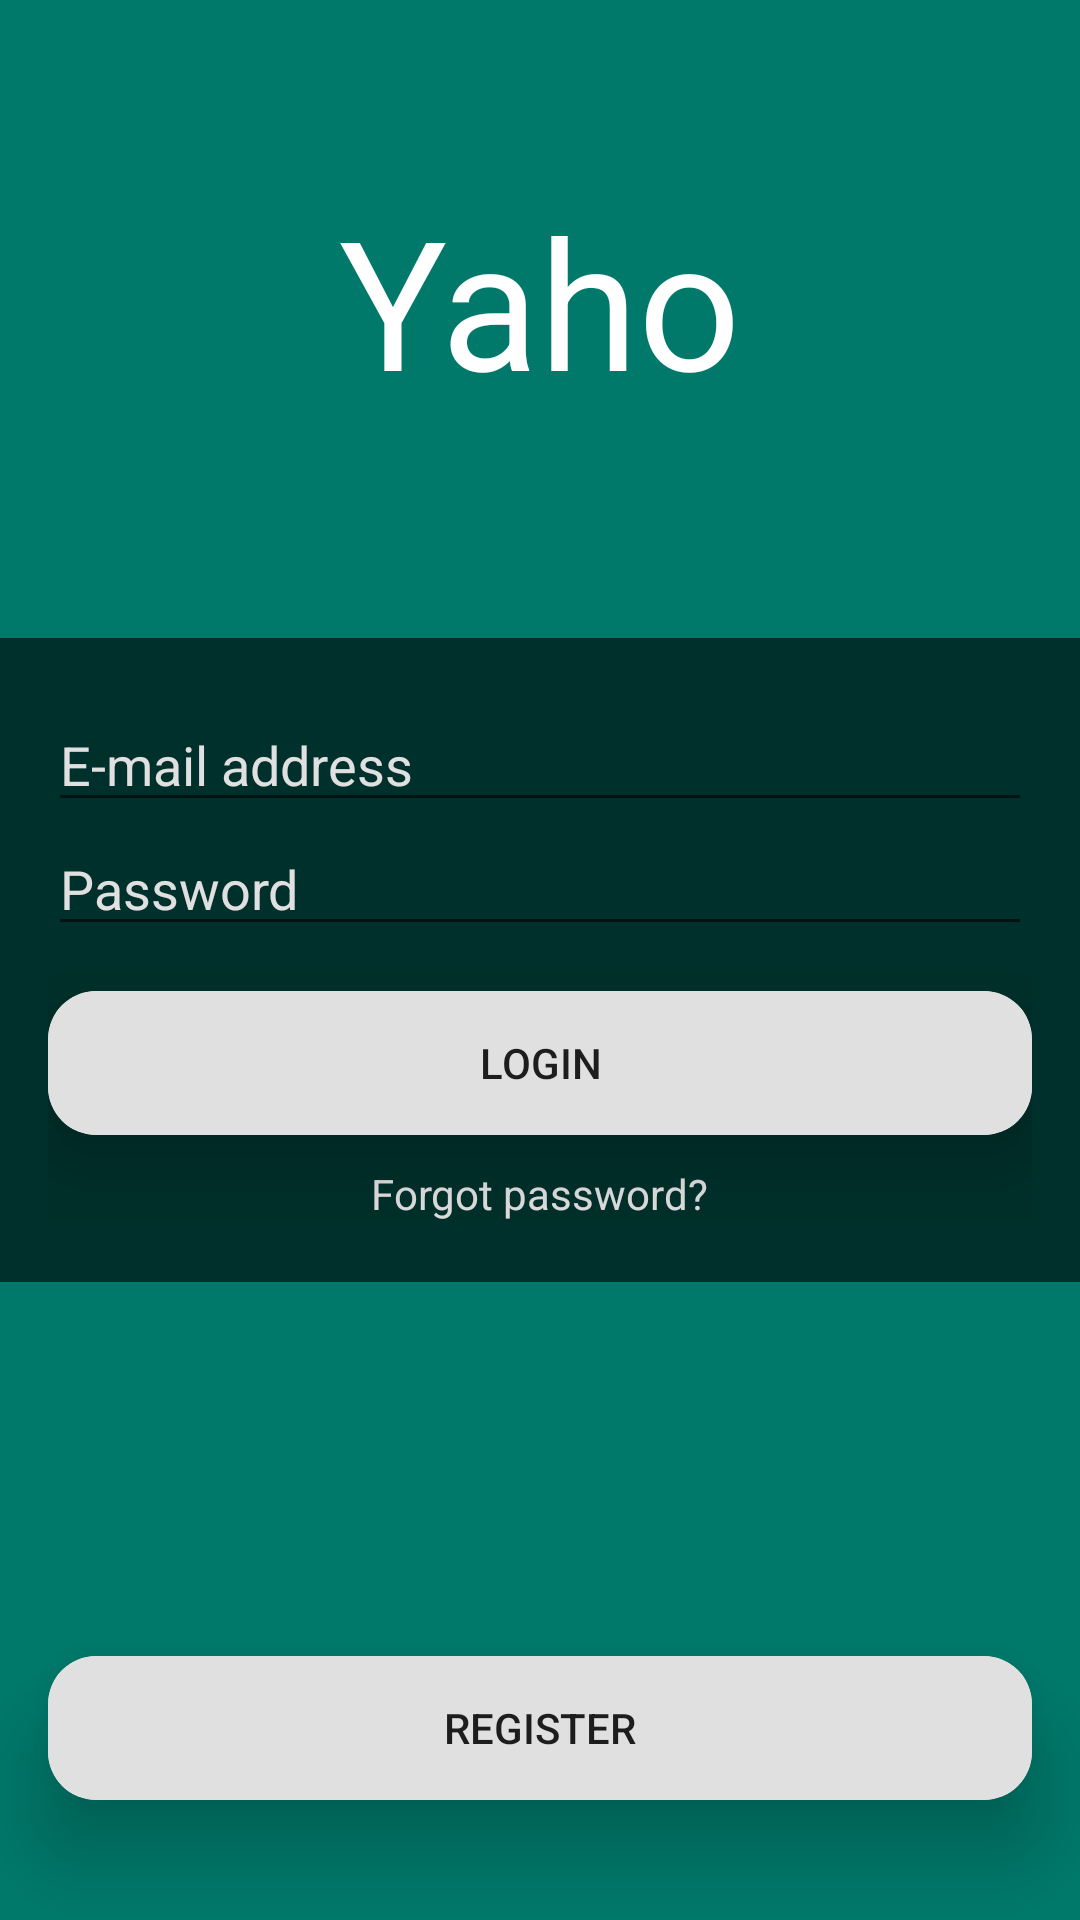

Write the Android layout XML for this screen, with the resource values it uses.
<!-- AndroidManifest.xml: application theme AppTheme -->
<!-- res/layout/fragment_login.xml -->
<?xml version="1.0" encoding="utf-8"?>
<FrameLayout
    xmlns:android="http://schemas.android.com/apk/res/android"
    xmlns:app="http://schemas.android.com/apk/res-auto"
    android:layout_width="match_parent"
    android:layout_height="match_parent"
    android:background="@color/teal">

    <ImageView
        android:layout_width="match_parent"
        android:layout_height="match_parent"
        android:id="@+id/image_login_bg"
        android:scaleType="centerCrop"
        android:contentDescription="@string/bgContentDescription"/>
    <TextView
        android:layout_width="wrap_content"
        android:layout_height="wrap_content"
        android:layout_gravity="center_horizontal"
        android:layout_marginTop="@dimen/login_title_margin_top"
        android:text="@string/login_title"
        android:textColor="@android:color/white"
        android:textSize="@dimen/login_title_text_size"/>

    <LinearLayout
        android:layout_width="match_parent"
        android:layout_height="wrap_content"
        android:layout_gravity="center_vertical"
        android:background="#99000000"
        android:orientation="vertical"
        android:paddingBottom="@dimen/login_bottom_margin"
        android:paddingLeft="@dimen/activity_horizontal_margin"
        android:paddingRight="@dimen/activity_horizontal_margin"
        android:paddingTop="@dimen/login_top_margin">

        
        <EditText
            android:id="@+id/edt_email"
            android:layout_width="match_parent"
            android:layout_height="wrap_content"
            android:ems="10"
            android:hint="@string/login_email_hint"
            android:inputType="textEmailAddress"
            android:singleLine="true"
            android:textColor="@color/grey_white"
            android:textColorHint="@color/grey_white"/>

        <EditText
            android:id="@+id/edt_pass"
            android:layout_width="match_parent"
            android:layout_height="wrap_content"
            android:ems="10"
            android:hint="@string/login_password_hint"
            android:inputType="textPassword"
            android:singleLine="true"
            android:textColor="@color/grey_white"
            android:textColorHint="@color/grey_white"/>

        
        <android.support.v7.widget.CardView
            android:layout_width="match_parent"
            android:layout_height="wrap_content"
            android:layout_marginTop="@dimen/login_button_margin_top"
            app:cardCornerRadius="@dimen/activity_vertical_margin"
            app:cardElevation="@dimen/activity_vertical_margin">

            <Button
                android:id="@+id/btn_log_in"
                android:layout_width="match_parent"
                android:layout_height="wrap_content"
                android:background="@color/grey_white"
                android:text="@string/login_signup_button"/>
        </android.support.v7.widget.CardView>


        <TextView
            android:layout_width="wrap_content"
            android:layout_height="wrap_content"
            android:layout_gravity="center_horizontal"
            android:layout_marginTop="@dimen/login_forgot_password_top"
            android:text="@string/login_forgot_password_tv"
            android:textColor="@color/grey_white"/>
    </LinearLayout>

    <android.support.v7.widget.CardView
        android:layout_gravity="center|bottom"
        android:layout_width="match_parent"
        android:layout_height="wrap_content"
        android:layout_marginLeft="@dimen/activity_horizontal_margin"
        android:layout_marginRight="@dimen/activity_horizontal_margin"
        android:layout_marginBottom="@dimen/login_register_button"
        app:cardCornerRadius="@dimen/activity_vertical_margin"
        app:cardElevation="@dimen/activity_vertical_margin">
        <Button
            android:id="@+id/btn_register"
            android:layout_width="match_parent"
            android:layout_height="wrap_content"
            android:background="@color/grey_white"
            android:text="@string/login_register_button"/>
    </android.support.v7.widget.CardView>
</FrameLayout>
<!-- resources referenced by this layout -->
<resources>
  <color name="grey_white">#E0E0E0</color>
  <color name="teal">#00796B</color>
  <dimen name="activity_horizontal_margin">16dp</dimen>
  <dimen name="activity_vertical_margin">16dp</dimen>
  <dimen name="login_bottom_margin">20dp</dimen>
  <dimen name="login_button_margin_top">15dp</dimen>
  <dimen name="login_forgot_password_top">10dp</dimen>
  <dimen name="login_register_button">40dp</dimen>
  <dimen name="login_title_margin_top">60dp</dimen>
  <dimen name="login_title_text_size">60sp</dimen>
  <dimen name="login_top_margin">20dp</dimen>
  <string name="bgContentDescription">Taylor Swift</string>
  <string name="login_email_hint">E-mail address</string>
  <string name="login_forgot_password_tv">Forgot password?</string>
  <string name="login_password_hint">Password</string>
  <string name="login_register_button">Register</string>
  <string name="login_signup_button">Login</string>
  <string name="login_title">Yaho</string>
</resources>
